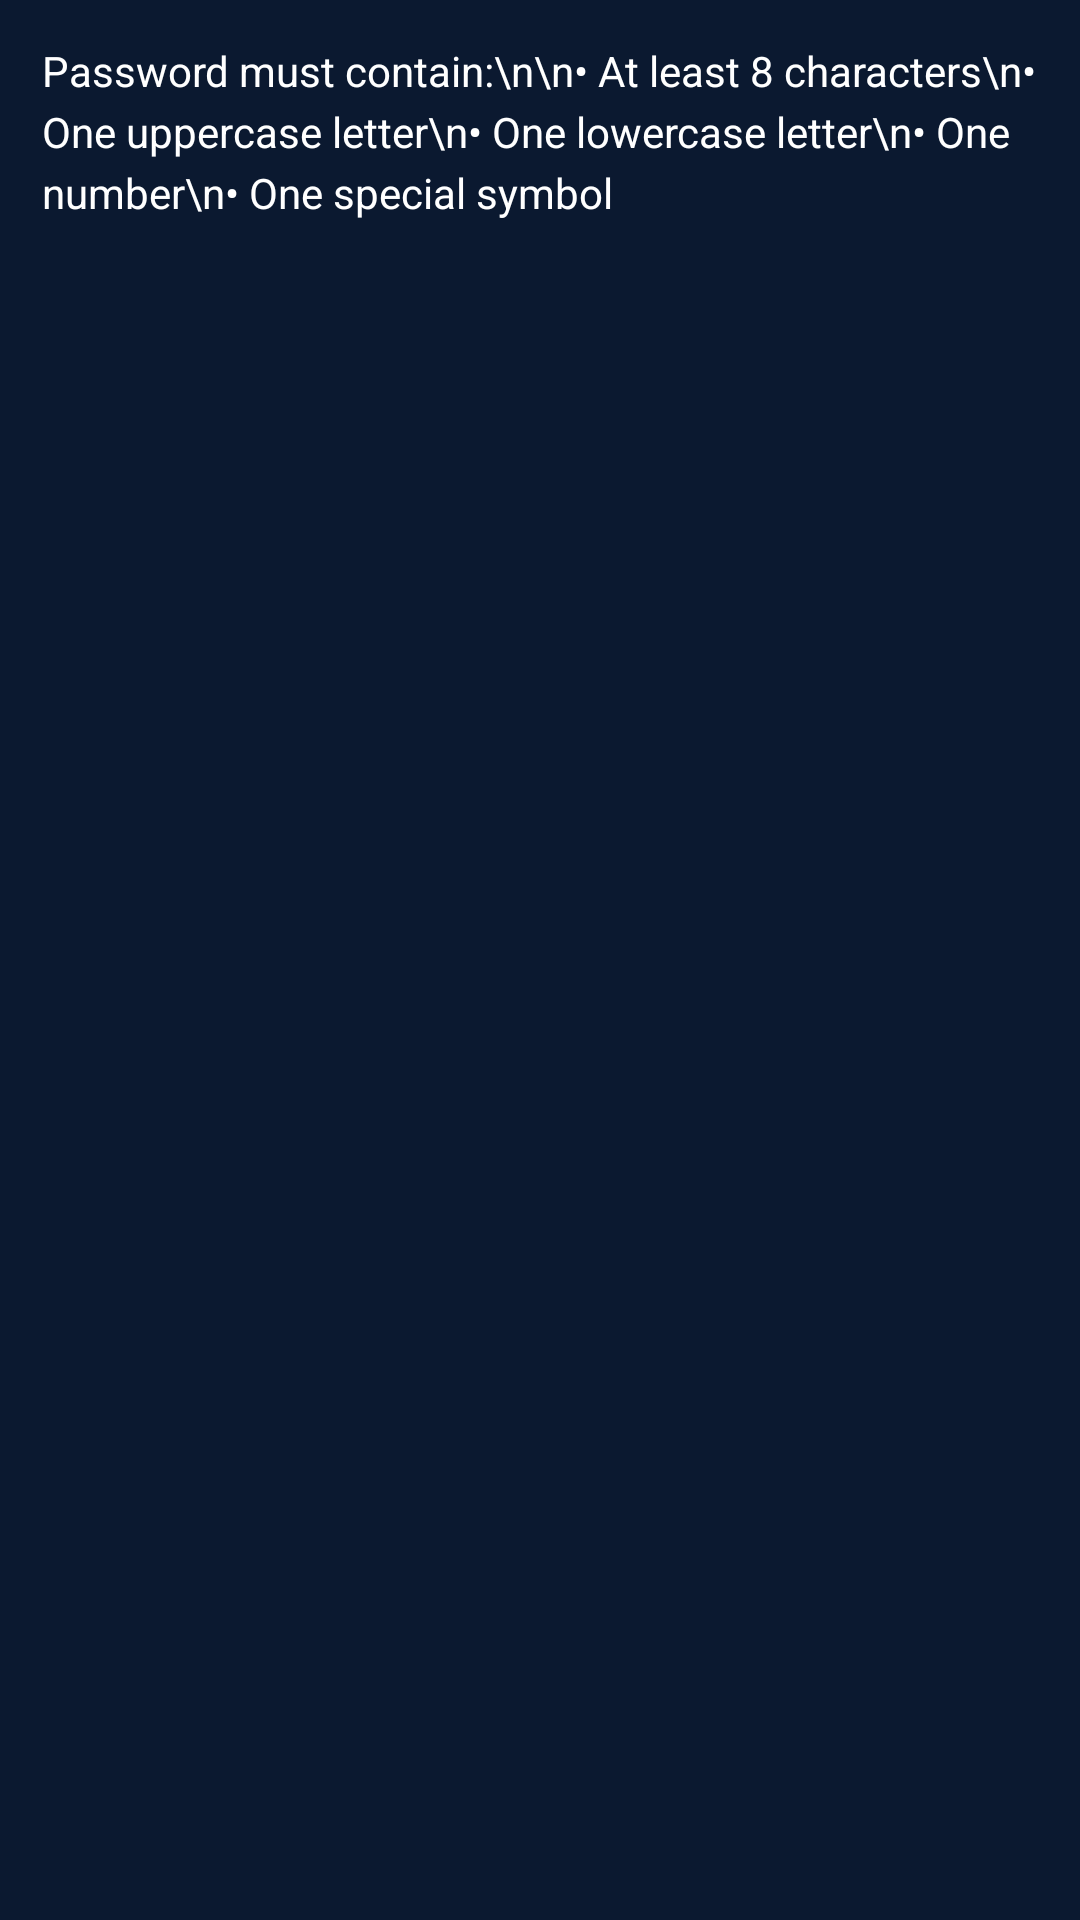

The Android layout XML behind this screen, and the referenced resources:
<!-- AndroidManifest.xml: application theme Theme.OnFire -->
<!-- res/layout/popup_password_rules.xml -->
<?xml version="1.0" encoding="utf-8"?>
<LinearLayout xmlns:android="http://schemas.android.com/apk/res/android"
    android:orientation="vertical"
    android:padding="14dp"
    android:layout_width="wrap_content"
    android:layout_height="wrap_content">

    <TextView
        android:id="@+id/tvRules"
        android:text="Password must contain:\n\n• At least 8 characters\n• One uppercase letter\n• One lowercase letter\n• One number\n• One special symbol"
        android:textColor="@color/text"
        android:textSize="14sp"
        android:lineSpacingExtra="4dp"
        android:layout_width="wrap_content"
        android:layout_height="wrap_content" />
</LinearLayout>
<!-- resources referenced by this layout -->
<resources>
  <style name="Theme.OnFire" parent="Theme.MaterialComponents.DayNight.NoActionBar">
          <item name="android:windowBackground">@color/background</item>
          <item name="android:textColor">@color/foreground</item>
  
          <item name="colorPrimary">@color/primary</item>
          <item name="colorPrimaryVariant">@color/destructive</item>
          <item name="colorOnPrimary">@color/primary_foreground</item>
  
          <item name="drawerArrowStyle">@style/DrawerArrowStyle</item>
      </style>
  <color name="background">#0B1930</color>
  <color name="foreground">#FFFFFF</color>
  <color name="primary">#C7452A</color>
  <color name="destructive">#C72A2A</color>
  <color name="primary_foreground">#FFFFFF</color>
  <style name="DrawerArrowStyle" parent="Widget.AppCompat.DrawerArrowToggle">
          <item name="color">@color/primary</item>
      </style>
</resources>
